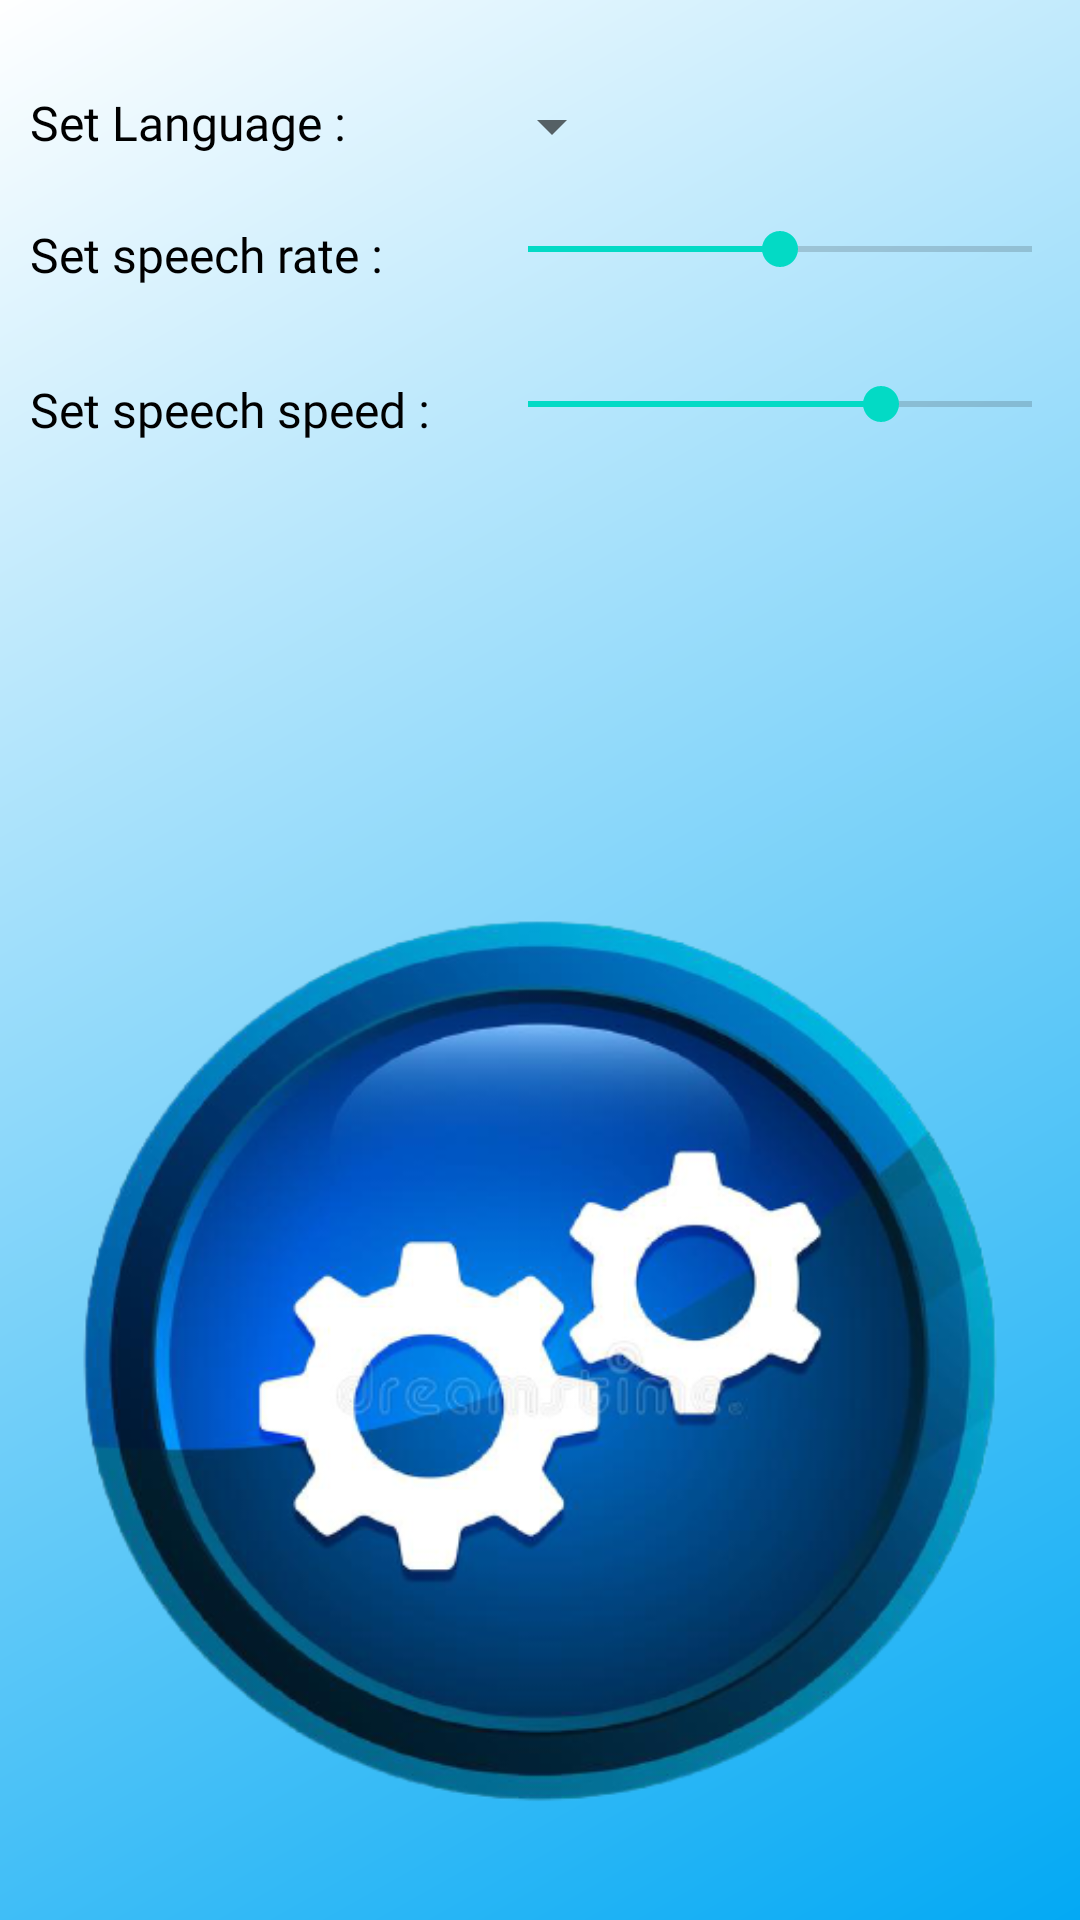

Produce the Android XML layout that renders to this screen, including the resource entries it uses.
<!-- AndroidManifest.xml: application theme Theme.Iemail -->
<!-- res/layout/settings_activity.xml -->
<LinearLayout xmlns:android="http://schemas.android.com/apk/res/android"
    android:layout_width="match_parent"
    android:layout_height="match_parent"
    android:background="@drawable/bg_gredient"
    android:orientation="vertical">

    <LinearLayout
        android:layout_marginLeft="10dp"
        android:layout_marginTop="20dp"
        android:layout_width="match_parent"
        android:layout_height="wrap_content"
        android:orientation="horizontal">

        <TextView
            android:layout_width="150dp"
            android:layout_height="wrap_content"
            android:layout_marginTop="10dp"
            android:fontFamily="@font/lato_bold"
            android:text="Set Language : "
            android:textColor="@color/black"
            android:textSize="16sp" />

        <Spinner
            android:id="@+id/language"
            android:layout_width="wrap_content"
            android:layout_height="wrap_content"
            android:layout_marginTop="10dp" />
    </LinearLayout>

    <LinearLayout
        android:layout_marginLeft="10dp"
        android:layout_width="match_parent"
        android:layout_height="wrap_content"
        android:layout_marginTop="10dp"
        android:orientation="horizontal">

        <TextView
            android:layout_width="150dp"
            android:layout_height="wrap_content"
            android:layout_marginTop="10dp"
            android:fontFamily="@font/lato_bold"
            android:text="Set speech rate : "
            android:textColor="@color/black"
            android:textSize="16sp" />

        <SeekBar
            android:id="@+id/speed"
            android:layout_width="200dp"
            android:layout_height="wrap_content"
            android:layout_marginTop="10dp"
            android:outlineAmbientShadowColor="@color/black"
            android:outlineSpotShadowColor="@color/black"
            android:max="100"
            android:progress="50" />
    </LinearLayout>

    <LinearLayout
        android:layout_marginLeft="10dp"
        android:layout_width="match_parent"
        android:layout_height="wrap_content"
        android:layout_marginTop="20dp"
        android:orientation="horizontal">

        <TextView
            android:layout_width="150dp"
            android:layout_height="wrap_content"
            android:layout_marginTop="10dp"
            android:fontFamily="@font/lato_bold"
            android:textColor="@color/black"
            android:text="Set speech speed : "
            android:textSize="16sp" />

        <SeekBar
            android:id="@+id/pitch"
            android:layout_width="200dp"
            android:layout_height="wrap_content"
            android:layout_marginTop="10dp"
            android:max="100"
            android:progress="70" />
    </LinearLayout>

    <ImageButton
        android:id="@+id/settings"
        android:layout_width="350dp"
        android:layout_height="350dp"
        android:layout_gravity="center_horizontal"
        android:layout_marginTop="140dp"
        android:background="@drawable/settings_blue" />
</LinearLayout>
<!-- resources referenced by this layout -->
<resources>
  <color name="black">#FF000000</color>
  <!-- drawable bg_gredient (drawable) -->
  <?xml version="1.0" encoding="utf-8"?>
  <shape xmlns:android="http://schemas.android.com/apk/res/android" android:shape="rectangle">
      <gradient
          android:type="linear"
          android:angle="135"
          android:startColor="@color/blue"
          android:endColor="@color/white" />
  
  </shape>
  <!-- drawable settings_blue: png bitmap (drawable, 188558 bytes) -->
  <style name="Theme.Iemail" parent="Theme.MaterialComponents.DayNight.DarkActionBar">
          
          <item name="colorPrimary">@color/blue</item>
          <item name="colorPrimaryVariant">@color/blue</item>
          <item name="colorOnPrimary">@color/white</item>
          
          <item name="colorSecondary">@color/teal_200</item>
          <item name="colorSecondaryVariant">@color/teal_700</item>
          <item name="colorOnSecondary">@color/black</item>
          
          <item name="android:statusBarColor" tools:targetApi="l">?attr/colorPrimaryVariant</item>
          
      </style>
  <color name="blue">#03A9F4</color>
  <color name="white">#FFFFFFFF</color>
  <color name="teal_200">#FF03DAC5</color>
  <color name="teal_700">#FF018786</color>
</resources>
